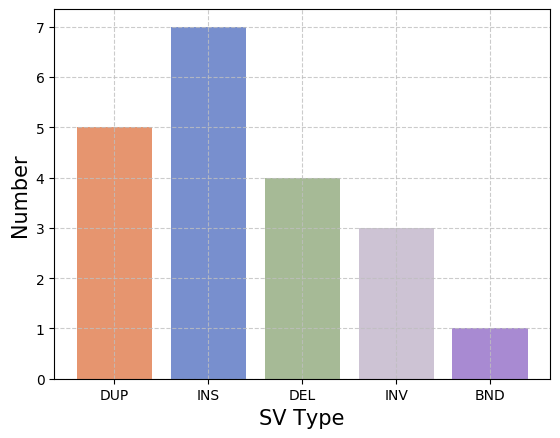

Python code for this plot:
import matplotlib.pyplot as plt

# print(plt.rcParams.keys()) #获取 rcParams 键的完整列表

plt.rcParams['font.sans-serif'] = ['SimHei']
#plt.rcParams['axes.unicode_minus'] = False
plt.style.use("_classic_test_patch")   #  ggplot Solarize_Light2 _classic_test_patch _mpl-gallery-nogrid
#_classic_test_patch

#print(plt.style.available)

x=[1,2,3,4,5]  # 确定柱状图数量,可以认为是x方向刻度
y=[5,7,4,3,1]  # y方向刻度

color=["#E6956F","#788FCE","#A6BA96","#CDC3D4","#A88AD2"]
x_label= ['DUP','INS', 'DEL', 'INV', 'BND']
plt.xticks(x, x_label)  # 绘制x刻度标签
plt.bar(x, y,color=color)  # 绘制y刻度标签


#https://www.delftstack.com/zh/howto/matplotlib/how-to-set-the-figure-title-and-axes-labels-font-size-in-matplotlib/
# print(plt.rcParams.keys()) #获取 rcParams 键的完整列表
# 键	描述
# axes.labelsize	x 和 y 标签的字体大小
# axes.titlesize	轴标题的字体大小
# figure.titlesize	图形标题的大小（figure.suptitle()）
# xtick.labelsize	刻度标签的字体大小
# ytick.labelsize	刻度标签的字体大小
# legend.fontsize	图例的字体大小（plt.legend()，fig.legend()）
# legend.title_fontsize	图例标题的字体大小，无设置为默认轴。
# print("xtick.labelsize",plt.rcParams['xtick.labelsize'])
# print("ytick.labelsize",plt.rcParams['ytick.labelsize'])
# parameters = {"xtick.labelsize": 10, "ytick.labelsize": 10}
# plt.rcParams.update(parameters)

#设置网格刻度
plt.grid(True,linestyle='--',color='#BFBFBF',alpha=0.8)
plt.xlabel("SV Type",fontsize=15)
plt.ylabel("Number",fontsize=15)

plt.savefig(fname='SV_type.png', dpi=600,bbox_inches='tight',pad_inches=0.1)
